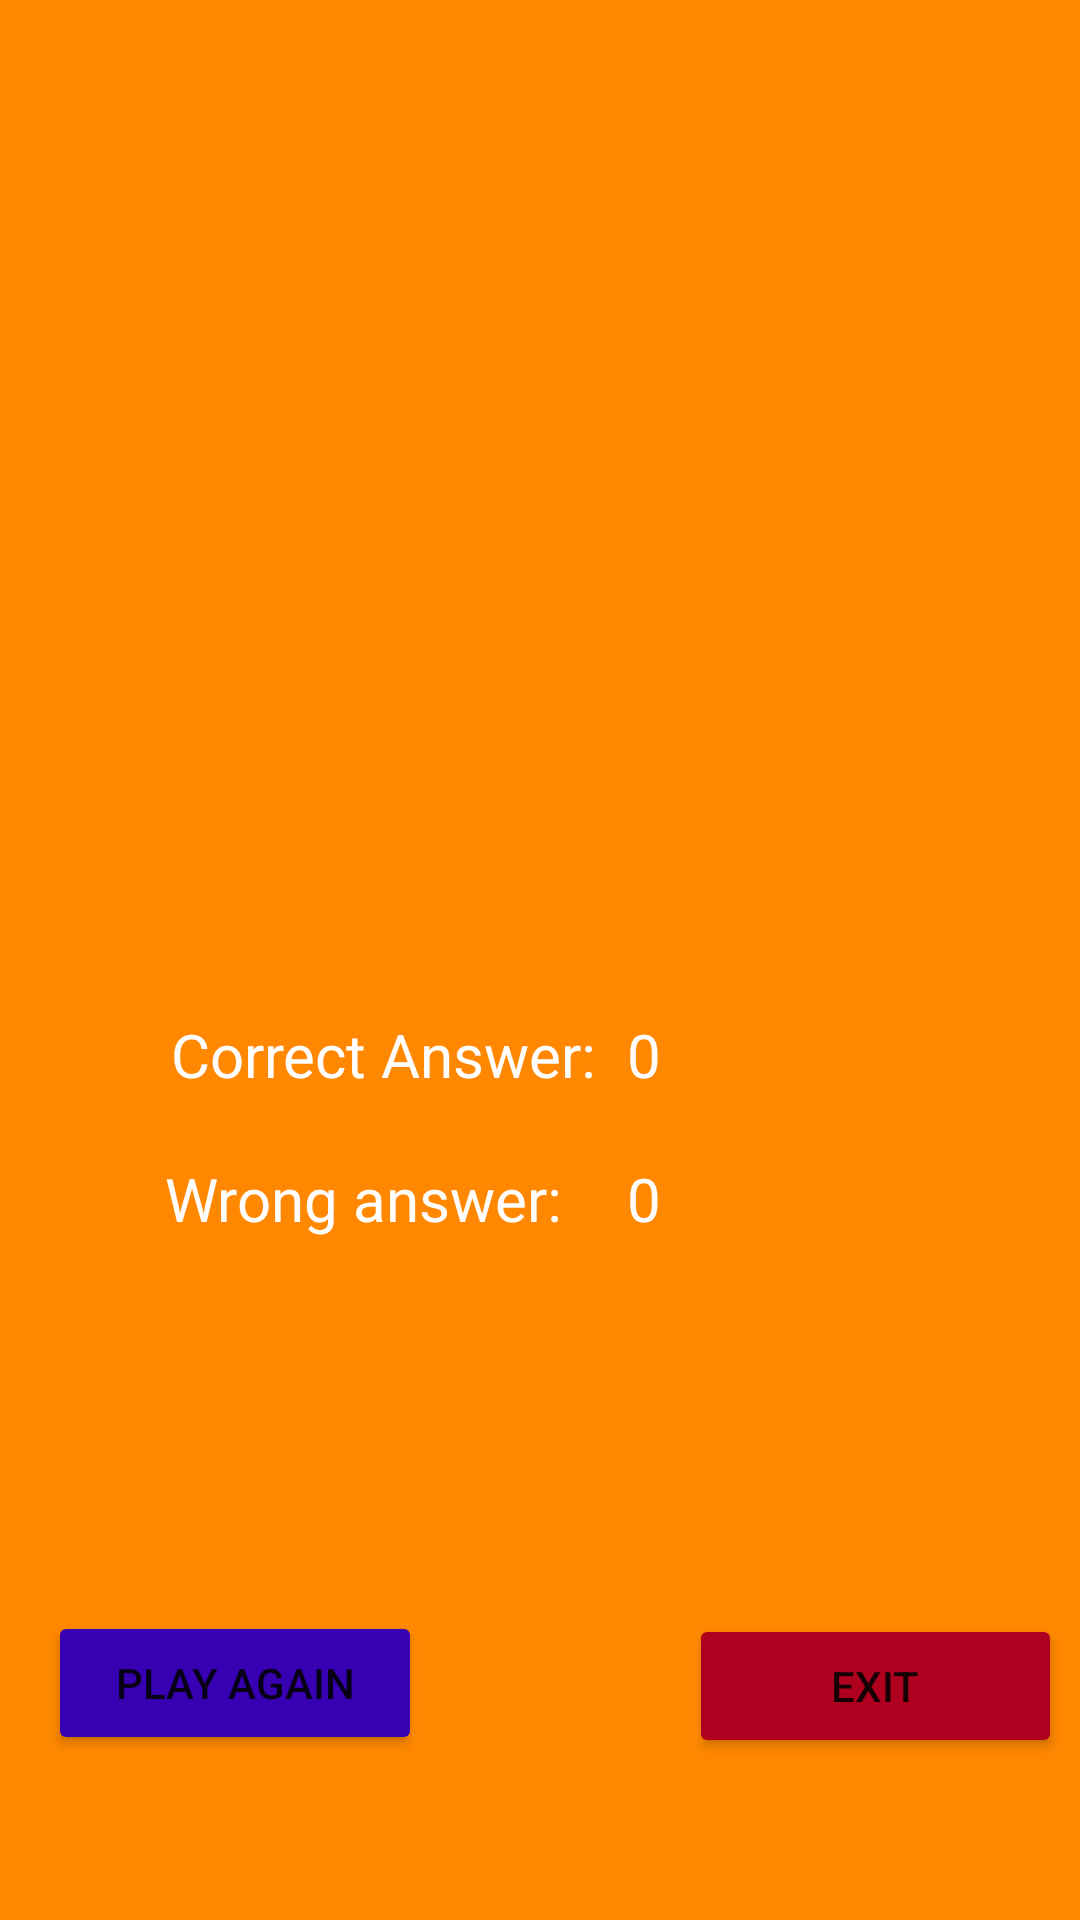

Reconstruct the res/layout file that produces this screen, plus the resources it refers to.
<!-- AndroidManifest.xml: application theme Theme.QuizGame -->
<!-- res/layout/activity_score_page.xml -->
<?xml version="1.0" encoding="utf-8"?>
<androidx.constraintlayout.widget.ConstraintLayout xmlns:android="http://schemas.android.com/apk/res/android"
    xmlns:app="http://schemas.android.com/apk/res-auto"
    xmlns:tools="http://schemas.android.com/tools"
    android:layout_width="match_parent"
    android:layout_height="match_parent"
    android:background="@android:color/holo_orange_dark"
    tools:context=".Score_Page">

    <ImageView
        android:id="@+id/imageView5"
        android:layout_width="0dp"
        android:layout_height="250dp"
        android:layout_marginStart="55dp"
        android:layout_marginEnd="55dp"
        android:scaleType="centerCrop"
        app:layout_constraintEnd_toEndOf="parent"
        app:layout_constraintStart_toStartOf="parent"
        app:layout_constraintTop_toTopOf="parent"
        app:srcCompat="@drawable/quiz_cover" />

    <TextView
        android:id="@+id/textView3"
        android:layout_width="wrap_content"
        android:layout_height="wrap_content"
        android:layout_marginStart="2dp"
        android:text="Correct Answer:"
        android:textColor="#FFFDFD"
        android:textSize="20sp"
        app:layout_constraintBaseline_toBaselineOf="@+id/textViewCorrectScore"
        app:layout_constraintStart_toStartOf="@+id/textView5" />

    <TextView
        android:id="@+id/textView5"
        android:layout_width="wrap_content"
        android:layout_height="wrap_content"
        android:layout_marginStart="55dp"
        android:text="Wrong answer:"
        android:textColor="#FFFDFD"
        android:textSize="20sp"
        app:layout_constraintBaseline_toBaselineOf="@+id/textViewWrongScore"
        app:layout_constraintStart_toStartOf="parent" />

    <TextView
        android:id="@+id/textViewCorrectScore"
        android:layout_width="wrap_content"
        android:layout_height="wrap_content"
        android:layout_marginStart="10dp"
        android:layout_marginTop="88dp"
        android:text="0"
        android:textColor="#FFFDFD"
        android:textSize="20sp"
        app:layout_constraintStart_toEndOf="@+id/textView3"
        app:layout_constraintTop_toBottomOf="@+id/imageView5" />

    <TextView
        android:id="@+id/textViewWrongScore"
        android:layout_width="wrap_content"
        android:layout_height="wrap_content"
        android:layout_marginTop="21dp"
        android:text="0"
        android:textColor="#FFFDFD"
        android:textSize="20sp"
        app:layout_constraintStart_toStartOf="@+id/textViewCorrectScore"
        app:layout_constraintTop_toBottomOf="@+id/textViewCorrectScore" />

    <Button
        android:id="@+id/buttonExit"
        android:layout_width="0dp"
        android:layout_height="wrap_content"
        android:layout_marginEnd="6dp"
        android:layout_marginBottom="54dp"
        android:backgroundTint="@color/design_default_color_error"
        android:text="Exit"
        app:layout_constraintBottom_toBottomOf="parent"
        app:layout_constraintEnd_toEndOf="parent"
        app:layout_constraintStart_toEndOf="@+id/buttonPlayAgain" />

    <Button
        android:id="@+id/buttonPlayAgain"
        android:layout_width="0dp"
        android:layout_height="wrap_content"
        android:layout_marginStart="16dp"
        android:layout_marginEnd="89dp"
        android:layout_marginBottom="55dp"
        android:backgroundTint="@color/purple_700"
        android:text="Play Again"
        app:layout_constraintBottom_toBottomOf="parent"
        app:layout_constraintEnd_toStartOf="@+id/buttonExit"
        app:layout_constraintStart_toStartOf="parent" />
</androidx.constraintlayout.widget.ConstraintLayout>
<!-- resources referenced by this layout -->
<resources>
  <style name="Theme.QuizGame" parent="Theme.MaterialComponents.DayNight.DarkActionBar">
          
          <item name="colorPrimary">#FF5722</item>
          <item name="colorPrimaryVariant">#FF5722</item>
          <item name="colorOnPrimary">@color/white</item>
          
          <item name="colorSecondary">@color/teal_200</item>
          <item name="colorSecondaryVariant">@color/teal_700</item>
          <item name="colorOnSecondary">@color/black</item>
          
          <item name="android:statusBarColor">?attr/colorPrimaryVariant</item>
          
      </style>
  <!-- not gathered from this repository: default colours our renderer supplied (Android Studio template values) -->
  <color name="purple_700">#FF3700B3</color>
  <color name="teal_200">#FF03DAC5</color>
  <color name="teal_700">#FF018786</color>
  <color name="black">#FF000000</color>
  <color name="white">#FFFFFFFF</color>
</resources>
